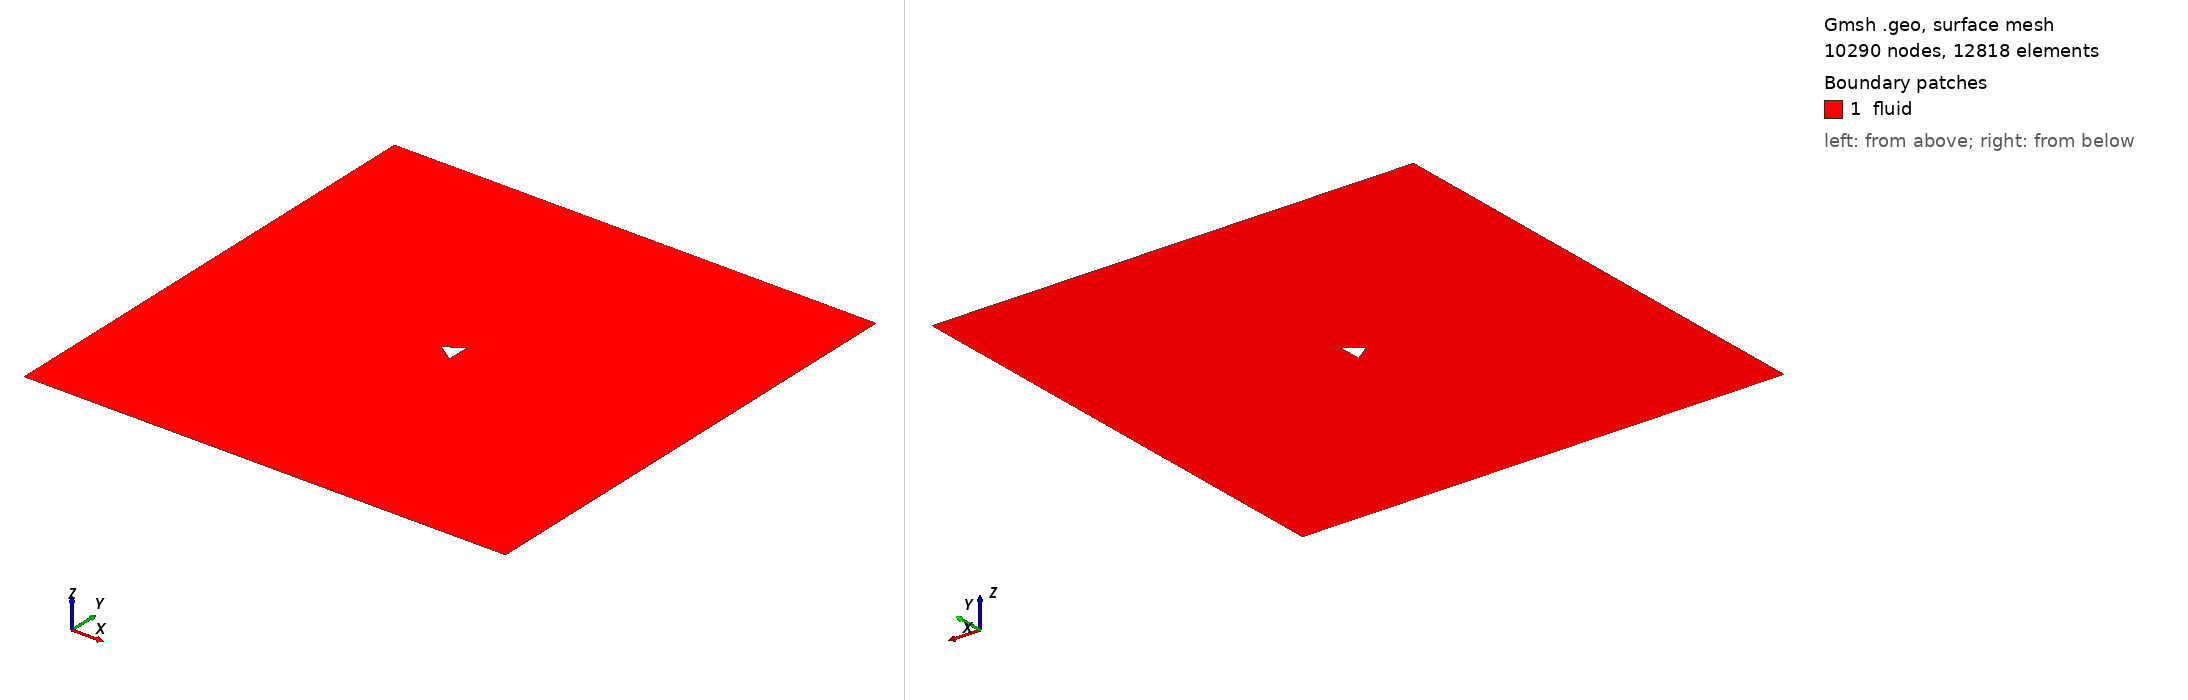

Gmsh geometry script, surface-meshed: 10290 nodes, 12818 surface elements. Boundary patches (legend numbers): 1 fluid. Left view from above one corner, right view from below the opposite corner. Legend entries are the model's physical surfaces. The drawing asked Gmsh for element sizes between 1% and 20% of the model's largest extent; the script's own settings can give other sizes.

=== triangle_ar_0p71.geo (drawn) ===
element_scale = 3;
// Gmsh project created on Mon Feb 22 15:28:21 2021

// ********************  control  ********************
// Dimensions
diamond_thickness = 0.5;
diamond_length = 5/14;
outer_cir_rad = 1.5;
xmax = 10;
xmin = -10;
ymax = 10;
ymin = -10;
zmax = 1;

// Circle Mesh Controls
Nc = 20*element_scale;
Rc = 1;

// Y-direction Mesh Controls
Ny_outer = 8*element_scale;
Ry_outer = 1;

Ny_inner = 12*element_scale;

// X-direction Mesh Controls
Nx_outer_right = 26*element_scale;
Nx_outer_left = 3*element_scale;

Nx_inner = 4*element_scale;

// Z-direction Mesh Controls
Nz = 1;
// ********************************************************

// ********************  points  ********************
// Outer bounds
Point(1) = {xmin, ymax, 0, 1.0};
Point(2) = {xmax, ymax, 0, 1.0};
Point(3) = {xmax, ymin, 0, 1.0};
Point(4) = {xmin, ymin, 0, 1.0};

// Outer cicular points
Point(5) = {outer_cir_rad, outer_cir_rad, 0, 1.0};
Point(6) = {-outer_cir_rad, outer_cir_rad, 0, 1.0};
Point(7) = {outer_cir_rad, -outer_cir_rad, 0, 1.0};
Point(8) = {-outer_cir_rad, -outer_cir_rad, 0, 1.0};

// Intermediate outer bounds
Point(9) = {xmin, outer_cir_rad, 0, 1.0};
Point(10) = {xmin, -outer_cir_rad, 0, 1.0};
Point(11) = {-outer_cir_rad, ymin, 0, 1.0};
Point(12) = {-outer_cir_rad, ymax, 0, 1.0};
Point(13) = {outer_cir_rad, ymax, 0, 1.0};
Point(14) = {outer_cir_rad, ymin, 0, 1.0};
Point(15) = {xmax, outer_cir_rad, 0, 1.0};
Point(16) = {xmax, -outer_cir_rad, 0, 1.0};

// Midpoint
Point(17) = {0, 0, 0, 1.0};

//  Inner points
Point(18) = {-diamond_length, 0, 0, 1.0};
Point(19) = {diamond_length, -diamond_thickness, 0, 1.0};
Point(20) = {diamond_length, diamond_thickness, 0, 1.0};
// Point(21) = {diamond_length, -diamond_thickness, 0, 1.0};
// ********************************************************

// ********************  lines  ********************
// // Bounding box
Line(1) = {1, 9};
Line(2) = {9, 10};
Line(3) = {10, 4};
Line(4) = {4, 11};
Line(5) = {11, 14};
Line(6) = {14, 3};
Line(7) = {3, 16};
Line(8) = {16, 15};
Line(9) = {15, 2};
Line(10) = {2, 13};
Line(11) = {13, 12};
Line(12) = {12, 1};

// Cross lines
Line(13) = {9, 6};
Line(14) = {10, 8};
Line(15) = {11, 8};
Line(16) = {14, 7};
Line(17) = {16, 7};
Line(18) = {15, 5};
Line(19) = {13, 5};
Line(20) = {12, 6};

// Outer circle
Circle(21) = {6, 17, 8};
Circle(22) = {8, 17, 7};
Circle(23) = {7, 17, 5};
Circle(24) = {5, 17, 6};

// Inner lines
Line(25) = {20, 19};
Line(26) = {19, 18};
Line(27) = {18, 20};

// Line(26) = {19, 21};
// Line(27) = {21, 18};
// ********************************************************

// ********************  Surfaces  ********************
// Outer domain
Curve Loop(1) = {1, 13, -20, 12};
Plane Surface(1) = {1};
Curve Loop(2) = {11, 20, -24, -19};
Plane Surface(2) = {2};
Curve Loop(3) = {10, 19, -18, 9};
Plane Surface(3) = {3};
Curve Loop(4) = {8, 18, -23, -17};
Plane Surface(4) = {4};
Curve Loop(5) = {7, 17, -16, 6};
Plane Surface(5) = {5};
Curve Loop(6) = {5, 16, -22, -15};
Plane Surface(6) = {6};
Curve Loop(7) = {4, 15, -14, 3};
Plane Surface(7) = {7};
Curve Loop(8) = {2, 14, -21, -13};
Plane Surface(8) = {8};

// Inner domain
Curve Loop(9) = {24, 21, 22, 23};
Curve Loop(10) = {25, 26, 27};
Plane Surface(9) = {9, 10};
// ********************************************************

// ********************  Recombine  ********************
Recombine Surface {1, 2, 3, 4, 5, 6, 7, 8};
// ********************************************************

// // ********************  Setting mesh points  ********************
// Outer domain
Transfinite Curve {1, 20, 19, 9} = Ny_outer Using Progression 1;
Transfinite Curve {3, 15, 16, 7} = Ny_outer Using Progression 1;

Transfinite Curve {12, 13, 14, 4} = Nx_outer_left Using Progression 1;
Transfinite Curve {10, 18, 17, 6} = Nx_outer_right Using Progression 1;

// Cross domain
Transfinite Curve {2, 21} = Ny_inner*0.5 Using Progression 1;
Transfinite Curve {8, 23} = Ny_inner Using Progression 1;

Transfinite Curve {11, 24} = Nx_inner Using Progression 1;
Transfinite Curve {5, 22} = Nx_inner Using Progression 1;

// Inner domain
Transfinite Curve {25} = Nc Using Progression 1;
Transfinite Curve {28} = Nc Using Progression 1;
Transfinite Curve {27} = Nc Using Progression 1;
Transfinite Curve {26} = Nc Using Progression 1;
// ********************************************************

// ********************  Mesh surfaces  ********************
Transfinite Surface {1};
Transfinite Surface {2};
Transfinite Surface {3};
Transfinite Surface {4};
Transfinite Surface {5};
Transfinite Surface {6};
Transfinite Surface {7};
Transfinite Surface {8};
// ********************************************************

// ********************  Make 3D  ********************
Physical Curve("in") = {1, 2, 3};
Physical Curve("out") = {9, 8, 7};
Physical Curve("topbottom") = {4, 5, 6, 12, 11, 10};
Physical Curve("obstacle") = {28, 27, 26, 25};
Physical Surface("fluid") = {1, 2, 3, 4, 9, 5, 6, 7, 8};
